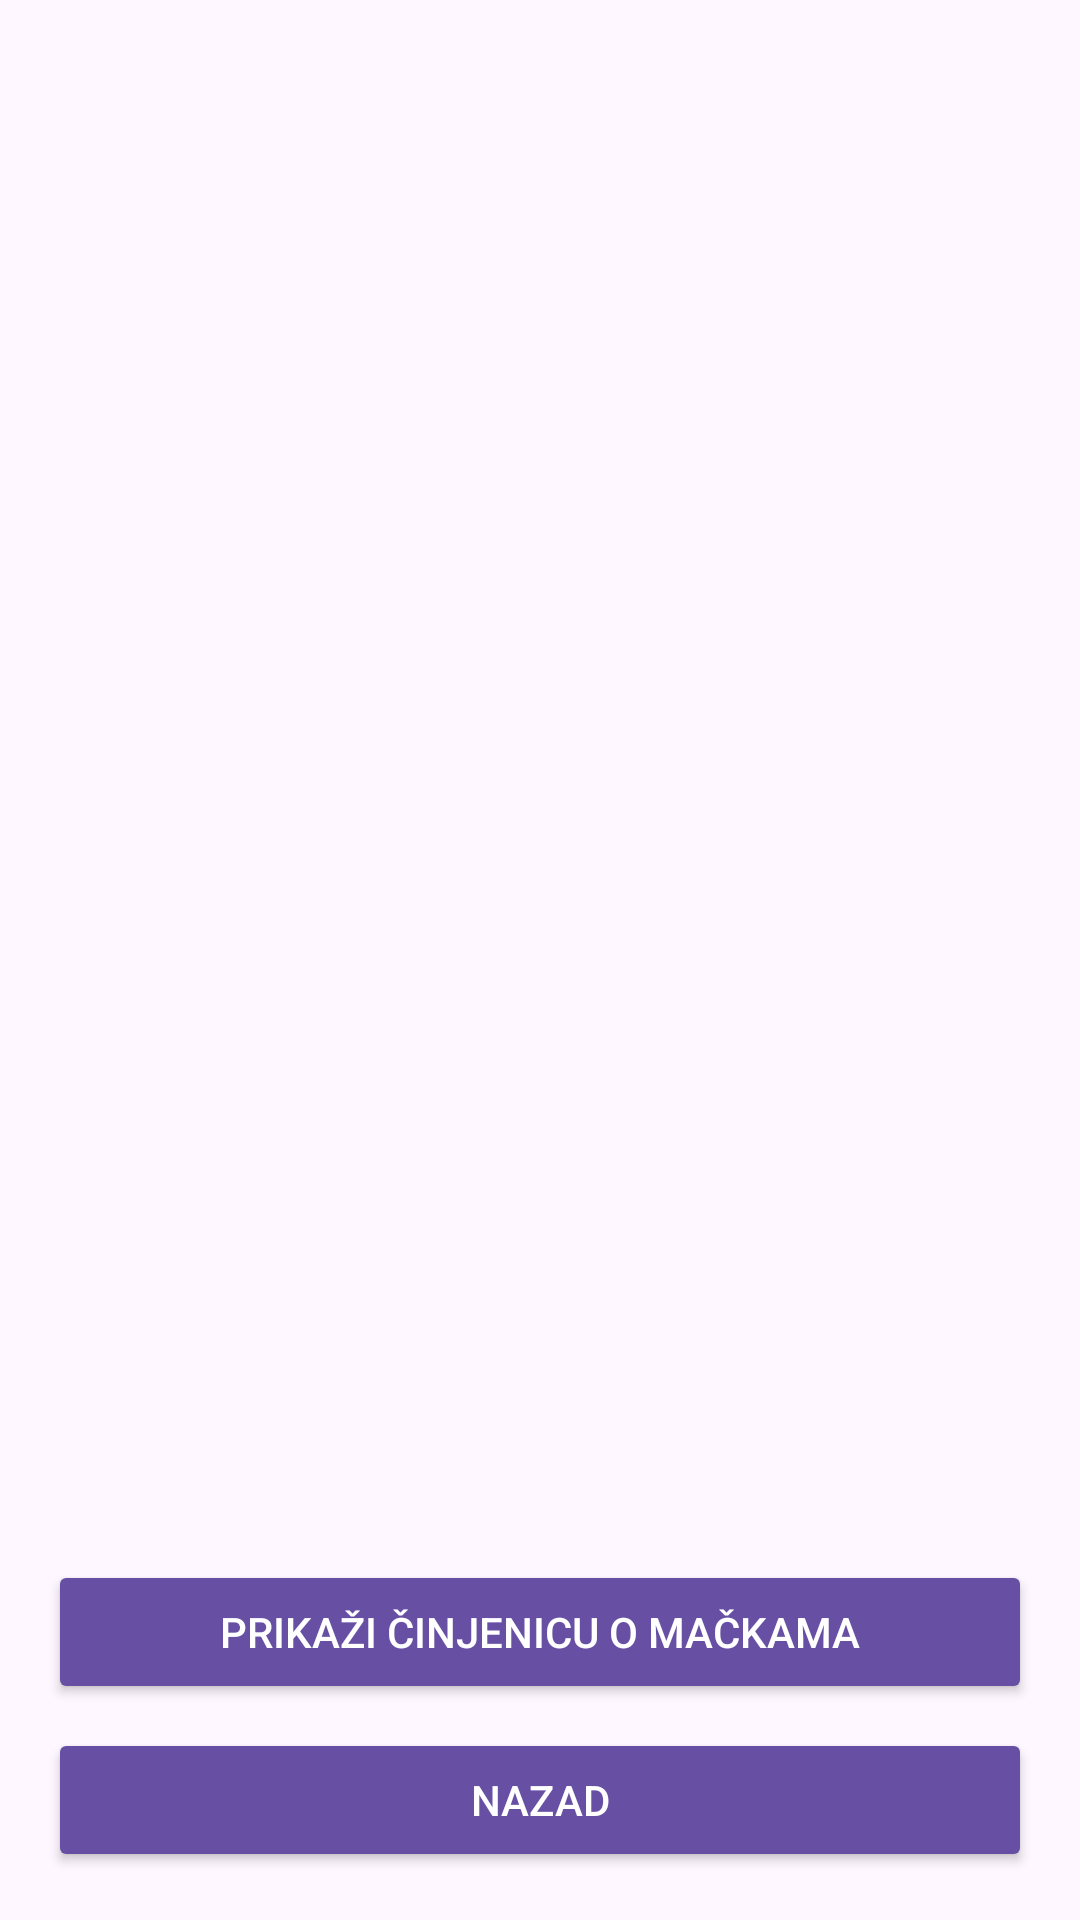

Write the Android layout XML for this screen, with the resource values it uses.
<!-- AndroidManifest.xml: application theme Theme.SeminarskiRad -->
<!-- res/layout/cat_facts_view.xml -->
<?xml version="1.0" encoding="utf-8"?>
<RelativeLayout xmlns:android="http://schemas.android.com/apk/res/android"
    android:layout_width="match_parent"
    android:layout_height="match_parent">

    
    <TextView
        android:id="@+id/catFactTextView"
        android:layout_width="wrap_content"
        android:layout_height="wrap_content"
        android:textSize="18sp"
        android:textAlignment="center"
        android:layout_centerInParent="true" />

    
    <LinearLayout
        android:id="@+id/buttonLayout"
        android:orientation="vertical"
        android:layout_width="match_parent"
        android:layout_height="wrap_content"
        android:layout_alignParentBottom="true"
        android:padding="16dp"
        android:gravity="center_horizontal">

        
        <Button
            android:id="@+id/btnLoadImage"
            android:layout_width="match_parent"
            android:layout_height="wrap_content"
            android:text="@string/generate_image"
            android:layout_marginBottom="8dp"
            android:backgroundTint="?attr/colorPrimary"
            android:textColor="@android:color/white" />

        
        <Button
            android:id="@+id/btnBack"
            android:layout_width="match_parent"
            android:layout_height="wrap_content"
            android:text="@string/back"
            android:backgroundTint="?attr/colorPrimary"
            android:textColor="@android:color/white" />
    </LinearLayout>

</RelativeLayout>
<!-- resources referenced by this layout -->
<resources>
  <string name="back">Nazad</string>
  <string name="generate_image">Prikaži činjenicu o mačkama</string>
  <style name="Theme.SeminarskiRad" parent="Base.Theme.SeminarskiRad" />
  <style name="Base.Theme.SeminarskiRad" parent="Theme.Material3.DayNight.NoActionBar">
          
          
      </style>
</resources>
